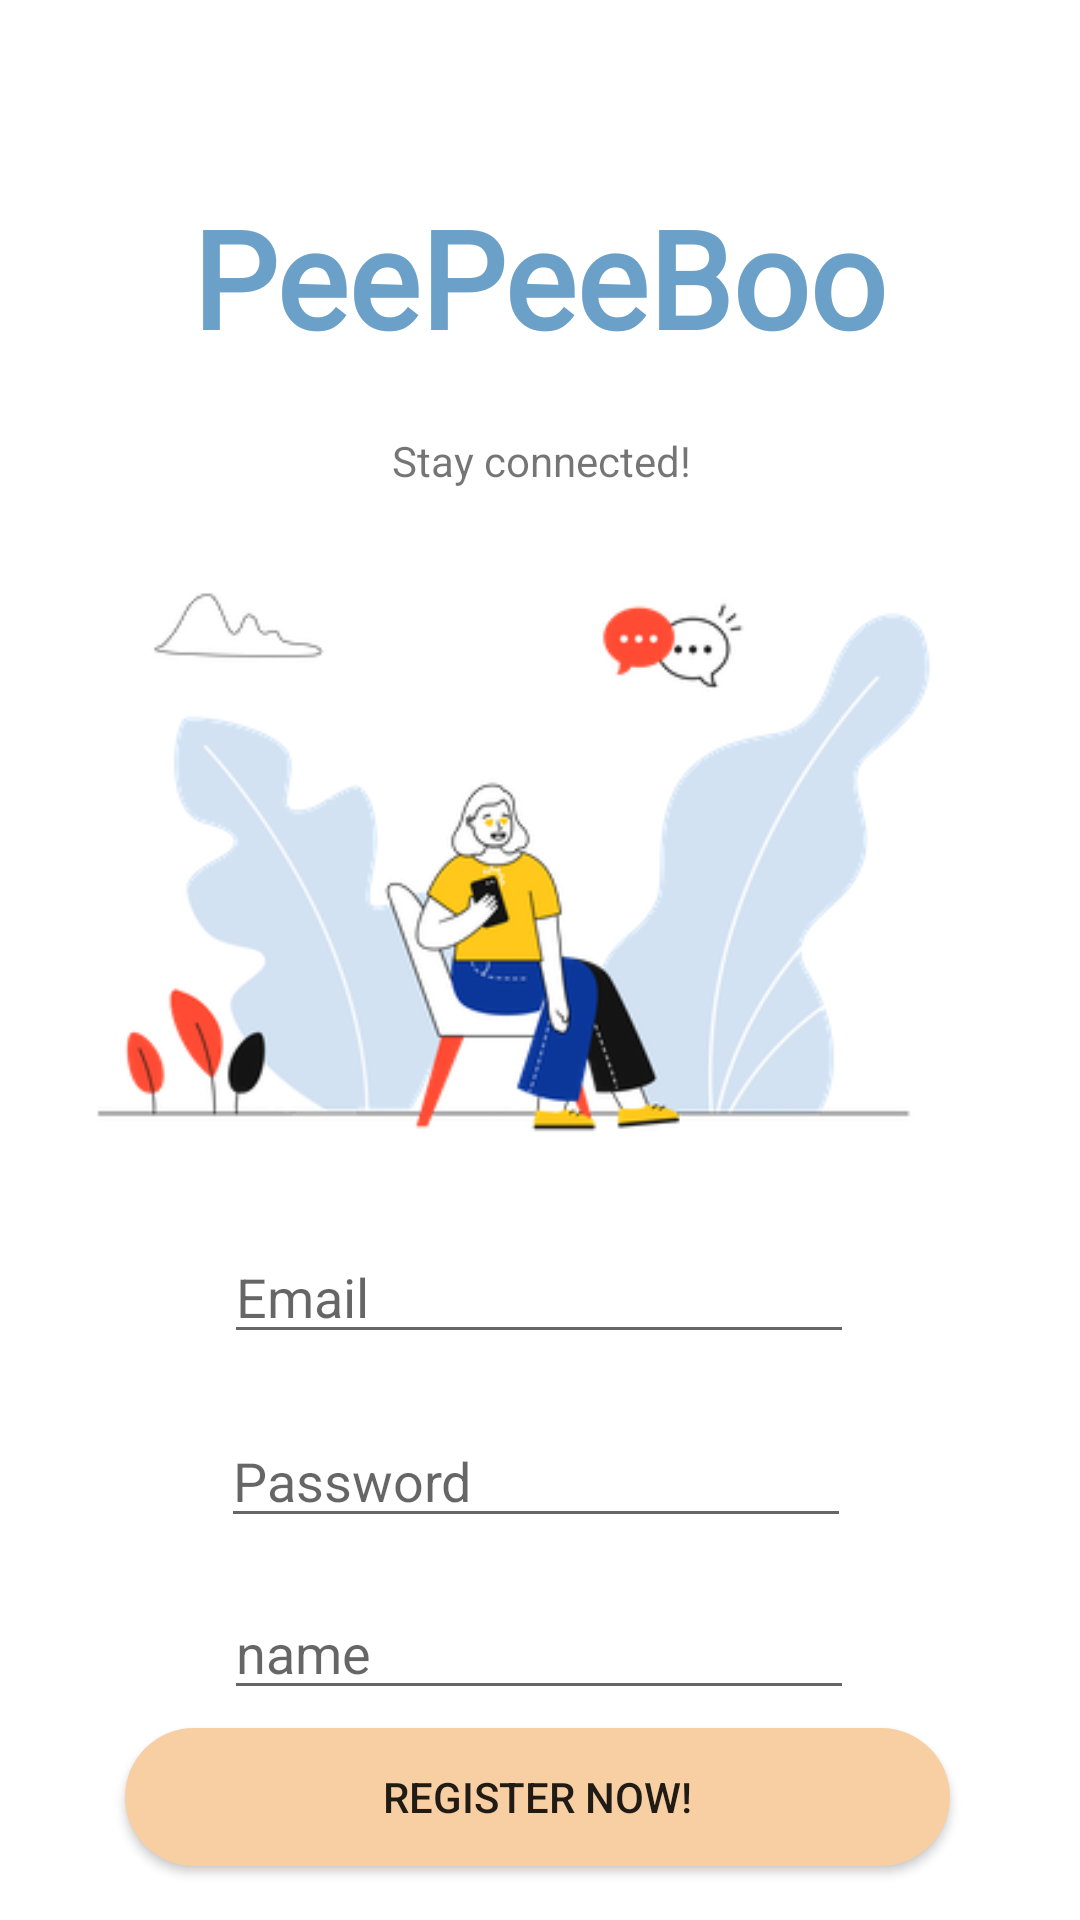

This screen was rendered from an Android layout file. Write that file and the resources it references.
<!-- AndroidManifest.xml: application theme Theme.Comp3717_project -->
<!-- res/layout/activity_register_user.xml -->
<?xml version="1.0" encoding="utf-8"?>
<androidx.constraintlayout.widget.ConstraintLayout xmlns:android="http://schemas.android.com/apk/res/android"
    xmlns:app="http://schemas.android.com/apk/res-auto"
    xmlns:tools="http://schemas.android.com/tools"
    android:layout_width="match_parent"
    android:layout_height="match_parent"
    tools:context=".RegisterUser">

    <TextView
        android:id="@+id/register_tv_logo"
        android:fontFamily="@font/mansalva_regular"
        android:layout_width="306dp"
        android:layout_height="89dp"
        android:layout_marginTop="48dp"
        android:gravity="center"
        android:text="@string/peepeeboo"
        android:textAlignment="center"
        android:textSize="45sp"
        android:textStyle="bold"
        android:textColor="#6BA0C8"
        app:layout_constraintEnd_toEndOf="parent"
        app:layout_constraintHorizontal_bias="0.495"
        app:layout_constraintStart_toStartOf="parent"
        app:layout_constraintTop_toTopOf="parent" />

    <ImageView
        android:id="@+id/register_imageView_newuser"
        android:layout_width="351dp"
        android:layout_height="206dp"
        android:contentDescription="@string/registerart"
        app:layout_constraintBottom_toTopOf="@+id/register_te_email"
        app:layout_constraintEnd_toEndOf="parent"
        app:layout_constraintHorizontal_bias="0.494"
        app:layout_constraintStart_toStartOf="parent"
        app:layout_constraintTop_toBottomOf="@+id/register_tv_prom_msg"
        app:layout_constraintVertical_bias="0.475"
        app:srcCompat="@drawable/art_register" />

    <TextView
        android:id="@+id/register_tv_prom_msg"
        android:layout_width="200dp"
        android:layout_height="25dp"
        android:layout_marginTop="4dp"
        android:gravity="center"
        android:text="@string/prom_msg_here"
        android:textAlignment="center"
        app:layout_constraintEnd_toEndOf="parent"
        app:layout_constraintHorizontal_bias="0.502"
        app:layout_constraintStart_toStartOf="parent"
        app:layout_constraintTop_toBottomOf="@+id/register_tv_logo" />

    <EditText
        android:id="@+id/register_te_email"
        android:layout_width="wrap_content"
        android:layout_height="wrap_content"
        android:layout_marginTop="244dp"
        android:ems="10"
        android:hint="@string/email"
        android:importantForAutofill="no"
        android:inputType="textEmailAddress"
        app:layout_constraintEnd_toEndOf="parent"
        app:layout_constraintHorizontal_bias="0.497"
        app:layout_constraintStart_toStartOf="parent"
        app:layout_constraintTop_toBottomOf="@+id/register_tv_prom_msg" />

    <EditText
        android:id="@+id/register_te_name"
        android:layout_width="wrap_content"
        android:layout_height="wrap_content"
        android:layout_marginTop="16dp"
        android:ems="10"
        android:hint="@string/name"
        android:inputType="textPersonName"
        app:layout_constraintEnd_toEndOf="parent"
        app:layout_constraintHorizontal_bias="0.497"
        app:layout_constraintStart_toStartOf="parent"
        app:layout_constraintTop_toBottomOf="@+id/register_te_password"
        android:importantForAutofill="no" />

    <Button
        android:id="@+id/register_btn_register"
        android:layout_width="275dp"
        android:layout_height="46dp"
        android:background="@drawable/custom_button_3"
        android:text="@string/register_now"
        app:backgroundTint="@null"
        app:layout_constraintBottom_toBottomOf="parent"
        app:layout_constraintEnd_toEndOf="parent"
        app:layout_constraintHorizontal_bias="0.492"
        app:layout_constraintStart_toStartOf="parent"
        app:layout_constraintTop_toBottomOf="@+id/register_te_name"
        app:layout_constraintVertical_bias="0.252" />

    <EditText
        android:id="@+id/register_te_password"
        android:layout_width="wrap_content"
        android:layout_height="wrap_content"
        android:layout_marginTop="20dp"
        android:ems="10"
        android:hint="@string/password"
        android:importantForAutofill="no"
        android:inputType="textPassword"
        app:layout_constraintEnd_toEndOf="parent"
        app:layout_constraintHorizontal_bias="0.492"
        app:layout_constraintStart_toStartOf="parent"
        app:layout_constraintTop_toBottomOf="@+id/register_te_email" />

</androidx.constraintlayout.widget.ConstraintLayout>
<!-- resources referenced by this layout -->
<resources>
  <!-- drawable art_register: png bitmap (drawable, 50093 bytes) -->
  <!-- drawable custom_button_3 (drawable) -->
  <?xml version="1.0" encoding="utf-8"?>
  <shape xmlns:android="http://schemas.android.com/apk/res/android">
  
      <solid android:color="#F8CFA3" />
      <corners android:radius="50dp" />
  
  </shape>
  <string name="email">Email</string>
  <string name="name">name</string>
  <string name="password">Password</string>
  <string name="peepeeboo">PeePeeBoo</string>
  <string name="prom_msg_here">Stay connected!</string>
  <string name="register_now">Register now!</string>
  <string name="registerart">registerArt</string>
  <style name="Theme.Comp3717_project" parent="Theme.MaterialComponents.DayNight.NoActionBar">
          
          <item name="colorPrimary">#75B6D3</item>
          <item name="colorPrimaryVariant">#4BA5CD</item>
          <item name="colorOnPrimary">@color/white</item>
          
          <item name="colorSecondary">@color/teal_200</item>
          <item name="colorSecondaryVariant">@color/teal_700</item>
          <item name="colorOnSecondary">@color/black</item>
          
          <item name="android:statusBarColor" tools:targetApi="l">?attr/colorPrimaryVariant</item>
          
      </style>
  <!-- not gathered from this repository: default colours our renderer supplied (Android Studio template values) -->
  <color name="teal_200">#FF03DAC5</color>
  <color name="teal_700">#FF018786</color>
  <color name="black">#FF000000</color>
  <color name="white">#FFFFFFFF</color>
</resources>
